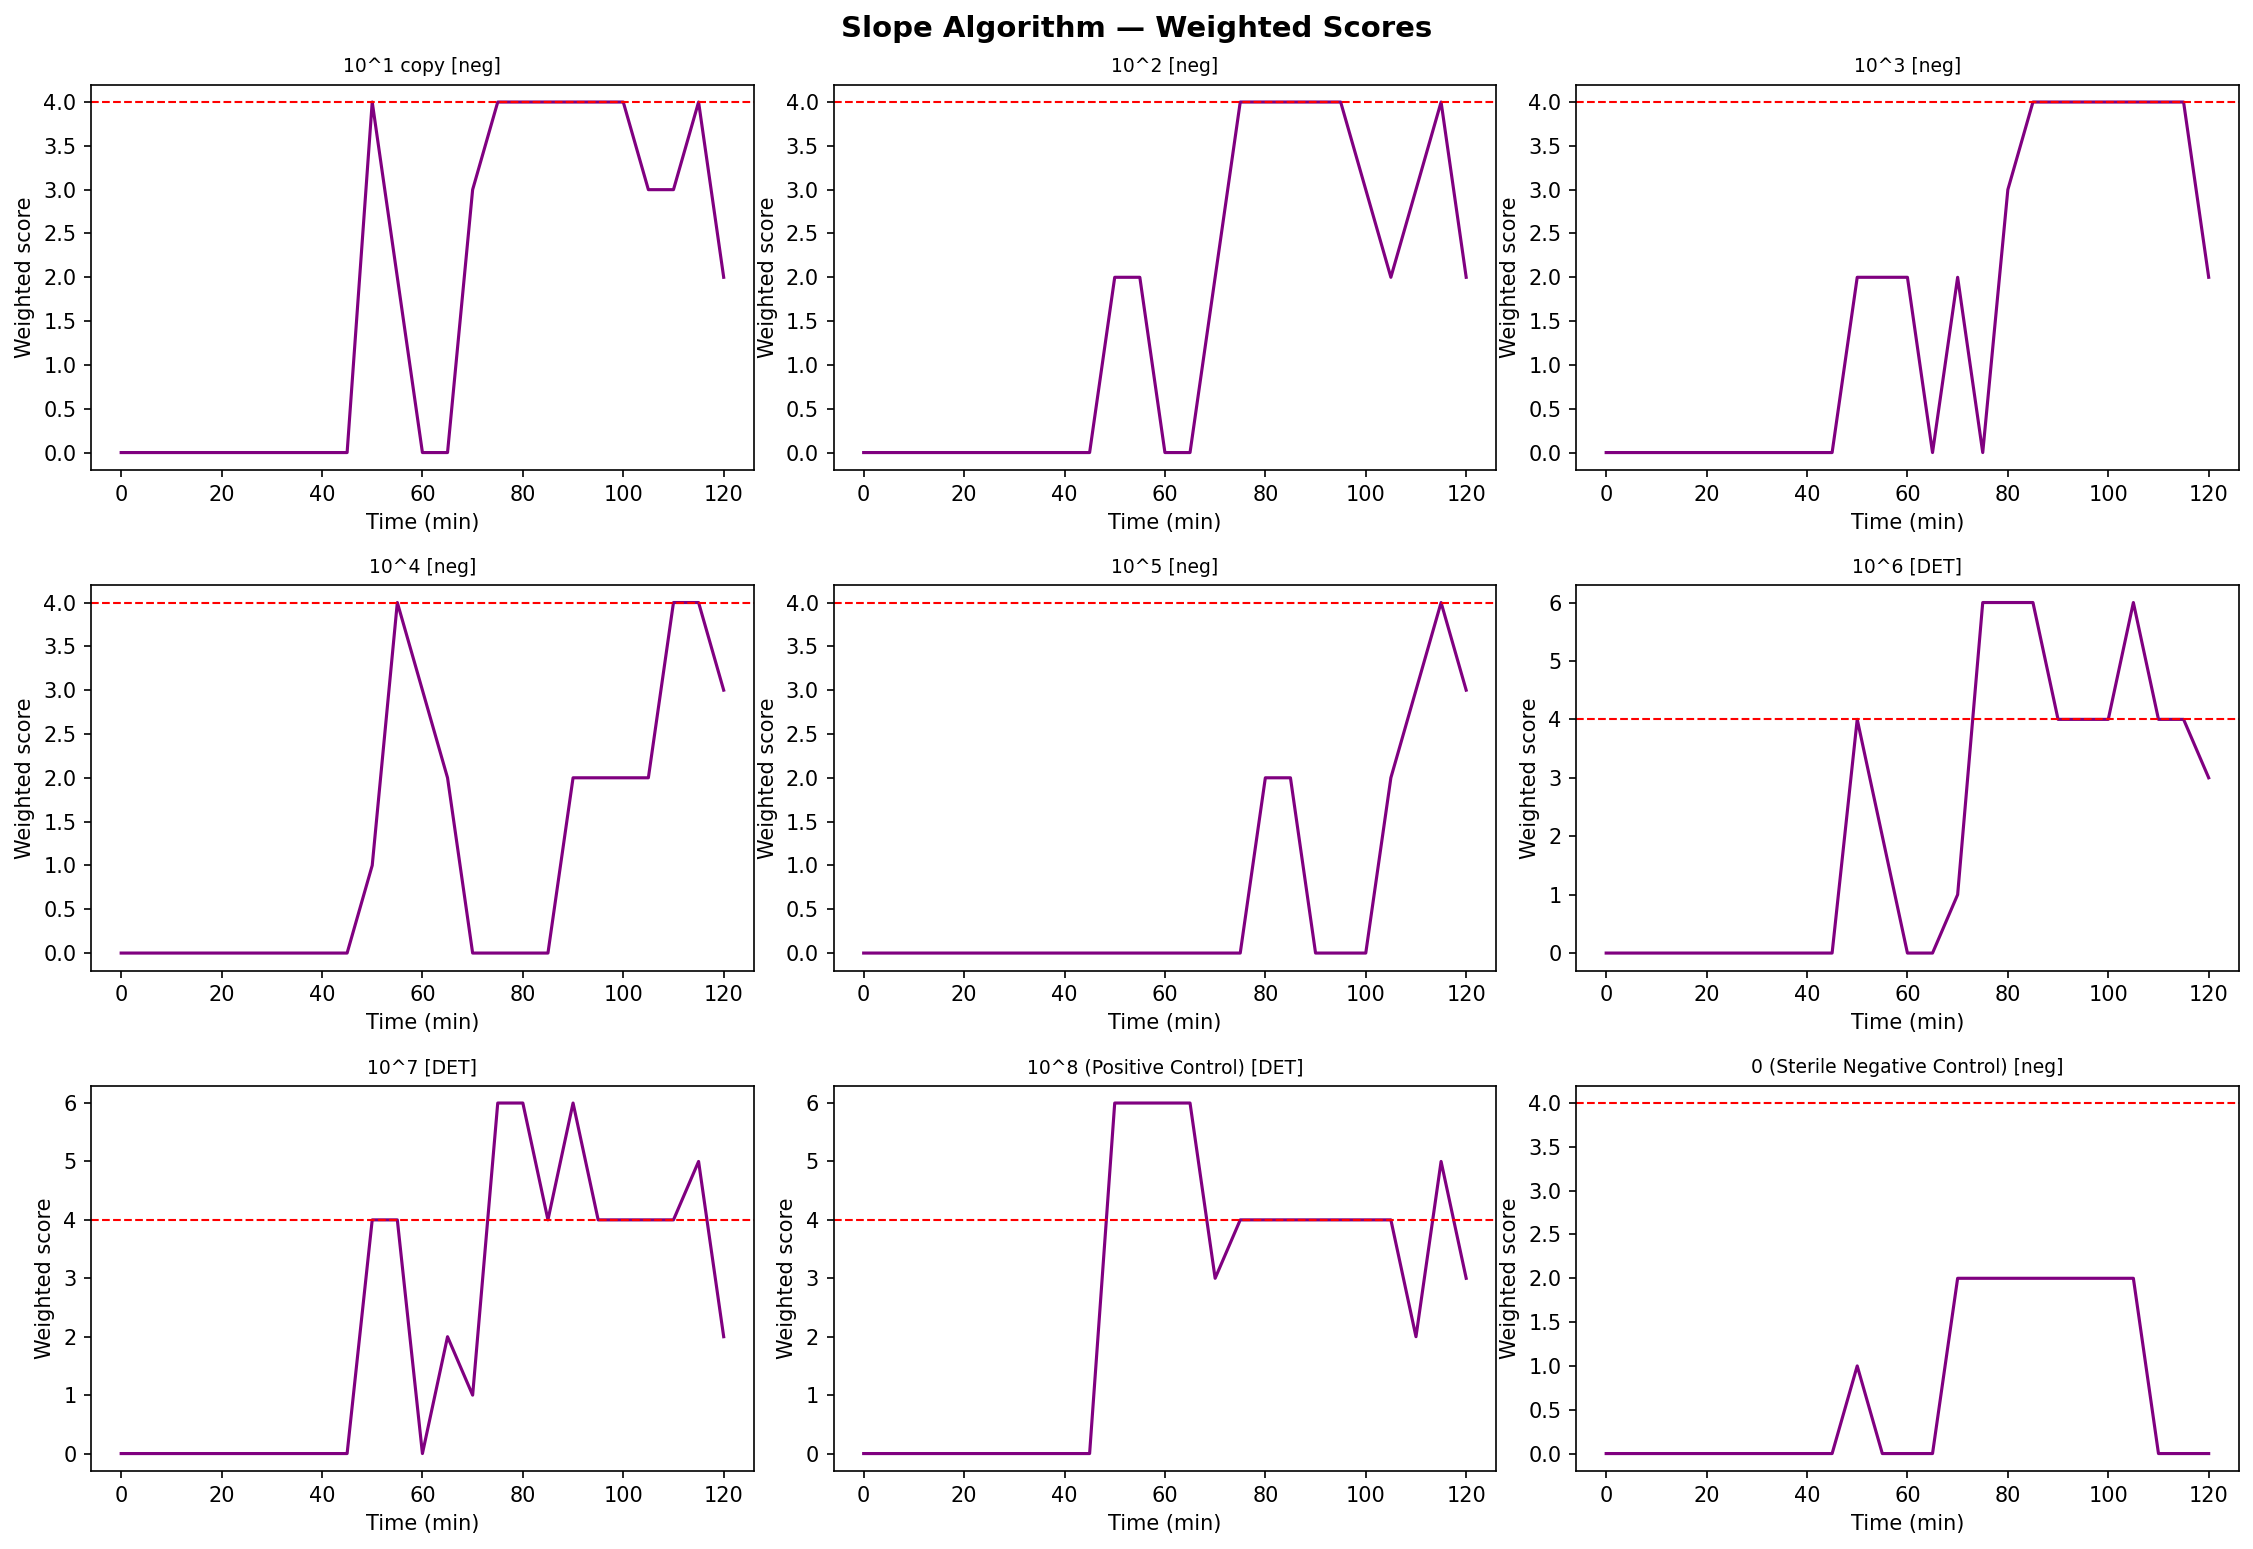

Data behind this chart, as committed beside it:
# SLOPE SCORES — PER TIMEPOINT
group, concentration_cfu_ml, time_min, weighted_score, above_threshold
10^1 copy, 10.0, 0, 0.0, False
10^1 copy, 10.0, 5, 0.0, False
10^1 copy, 10.0, 10, 0.0, False
10^1 copy, 10.0, 15, 0.0, False
10^1 copy, 10.0, 20, 0.0, False
10^1 copy, 10.0, 25, 0.0, False
10^1 copy, 10.0, 30, 0.0, False
10^1 copy, 10.0, 35, 0.0, False
10^1 copy, 10.0, 40, 0.0, False
10^1 copy, 10.0, 45, 0.0, False
10^1 copy, 10.0, 50, 4.0, False
10^1 copy, 10.0, 55, 2.0, False
10^1 copy, 10.0, 60, 0.0, False
10^1 copy, 10.0, 65, 0.0, False
10^1 copy, 10.0, 70, 3.0, False
10^1 copy, 10.0, 75, 4.0, False
10^1 copy, 10.0, 80, 4.0, False
10^1 copy, 10.0, 85, 4.0, False
10^1 copy, 10.0, 90, 4.0, False
10^1 copy, 10.0, 95, 4.0, False
10^1 copy, 10.0, 100, 4.0, False
10^1 copy, 10.0, 105, 3.0, False
10^1 copy, 10.0, 110, 3.0, False
10^1 copy, 10.0, 115, 4.0, False
10^1 copy, 10.0, 120, 2.0, False
10^2, 100.0, 0, 0.0, False
10^2, 100.0, 5, 0.0, False
10^2, 100.0, 10, 0.0, False
10^2, 100.0, 15, 0.0, False
10^2, 100.0, 20, 0.0, False
10^2, 100.0, 25, 0.0, False
10^2, 100.0, 30, 0.0, False
10^2, 100.0, 35, 0.0, False
10^2, 100.0, 40, 0.0, False
10^2, 100.0, 45, 0.0, False
10^2, 100.0, 50, 2.0, False
10^2, 100.0, 55, 2.0, False
10^2, 100.0, 60, 0.0, False
10^2, 100.0, 65, 0.0, False
10^2, 100.0, 70, 2.0, False
10^2, 100.0, 75, 4.0, False
10^2, 100.0, 80, 4.0, False
10^2, 100.0, 85, 4.0, False
10^2, 100.0, 90, 4.0, False
10^2, 100.0, 95, 4.0, False
10^2, 100.0, 100, 3.0, False
10^2, 100.0, 105, 2.0, False
10^2, 100.0, 110, 3.0, False
10^2, 100.0, 115, 4.0, False
10^2, 100.0, 120, 2.0, False
10^3, 1000, 0, 0.0, False
10^3, 1000, 5, 0.0, False
10^3, 1000, 10, 0.0, False
10^3, 1000, 15, 0.0, False
10^3, 1000, 20, 0.0, False
10^3, 1000, 25, 0.0, False
10^3, 1000, 30, 0.0, False
10^3, 1000, 35, 0.0, False
10^3, 1000, 40, 0.0, False
... 177 more rows
